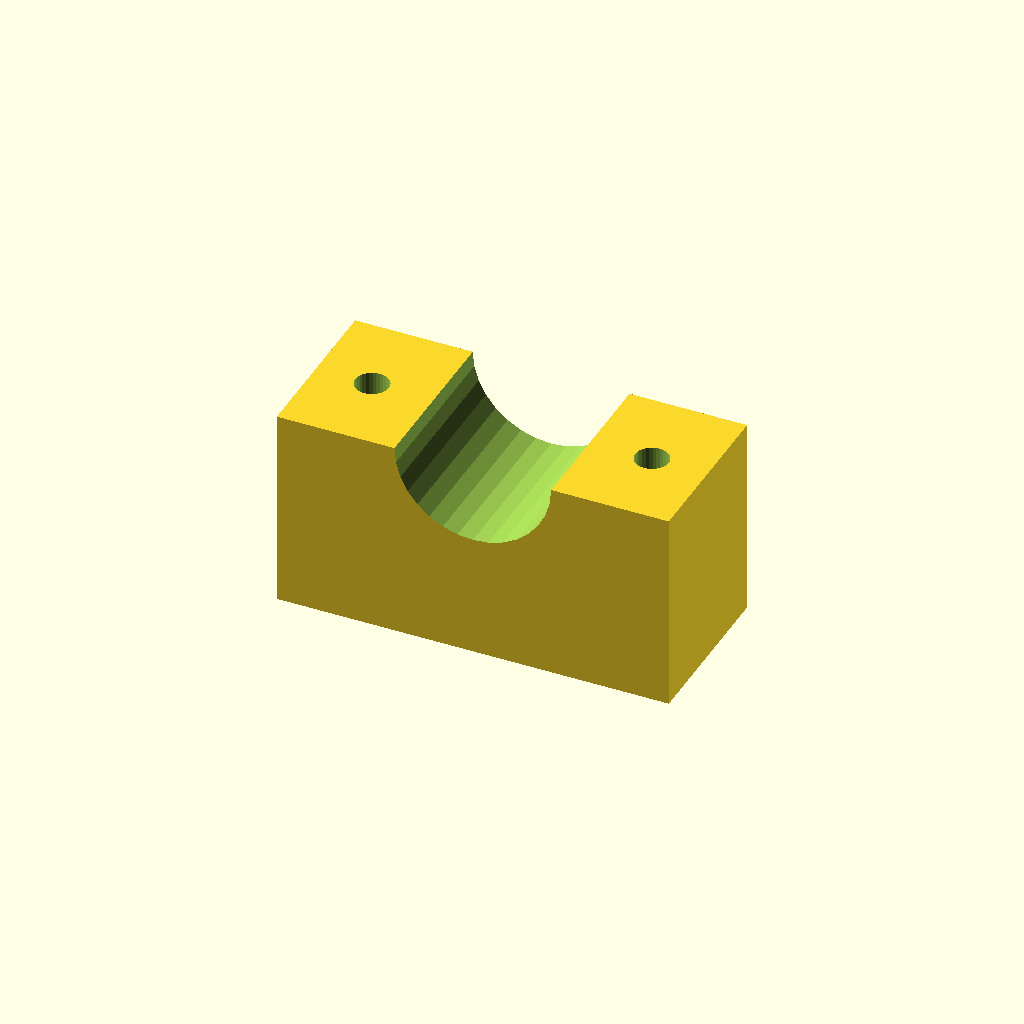
Cell 1: the model at its default parameters.
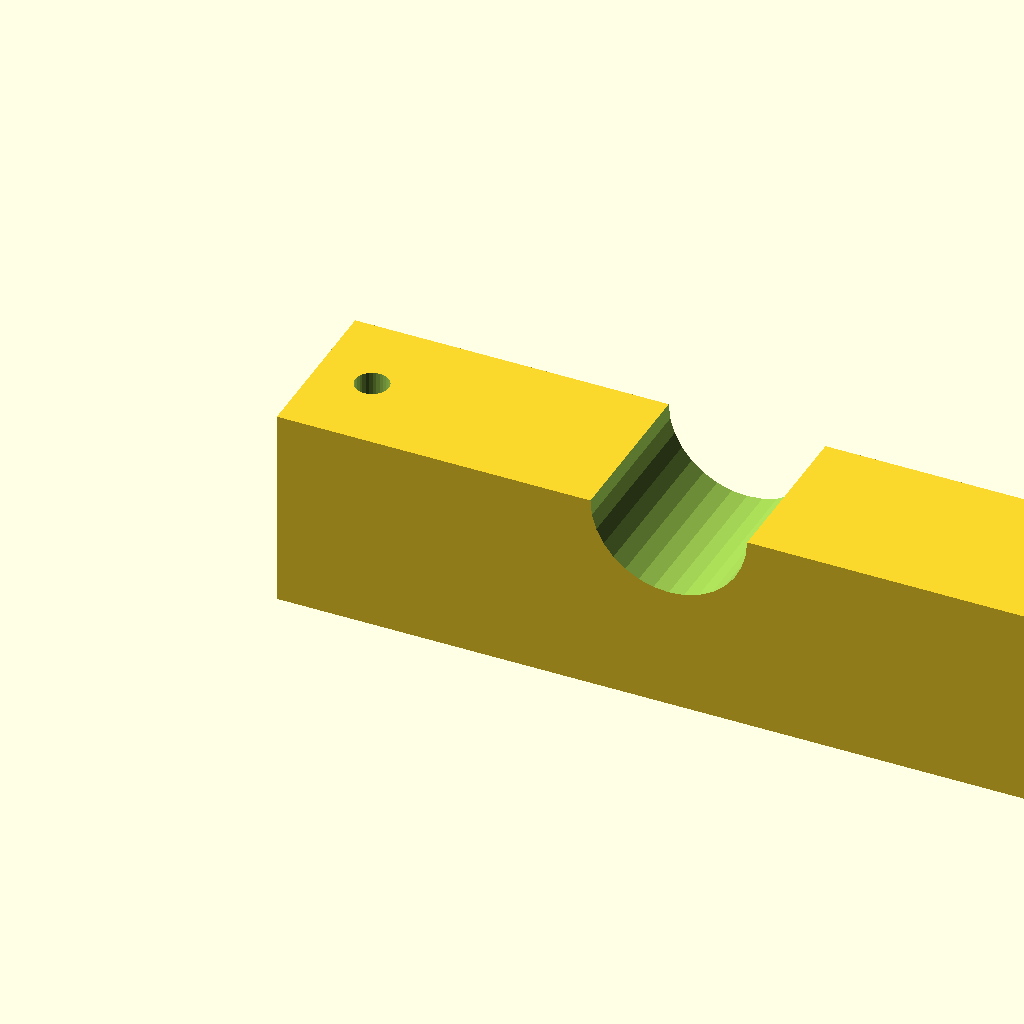
Cell 2: blk_l = 140 (everything else at default).
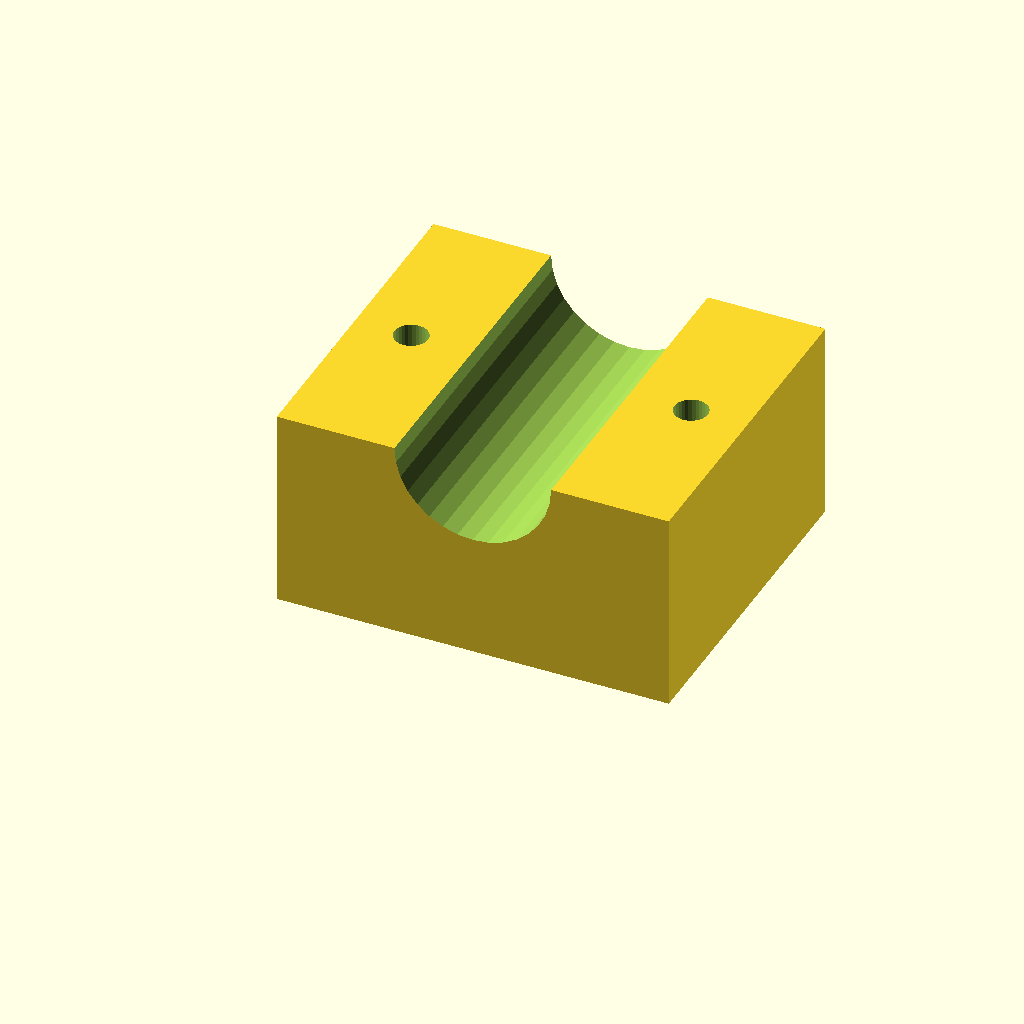
Cell 3 — blk_w set to 60, the other parameters unchanged.
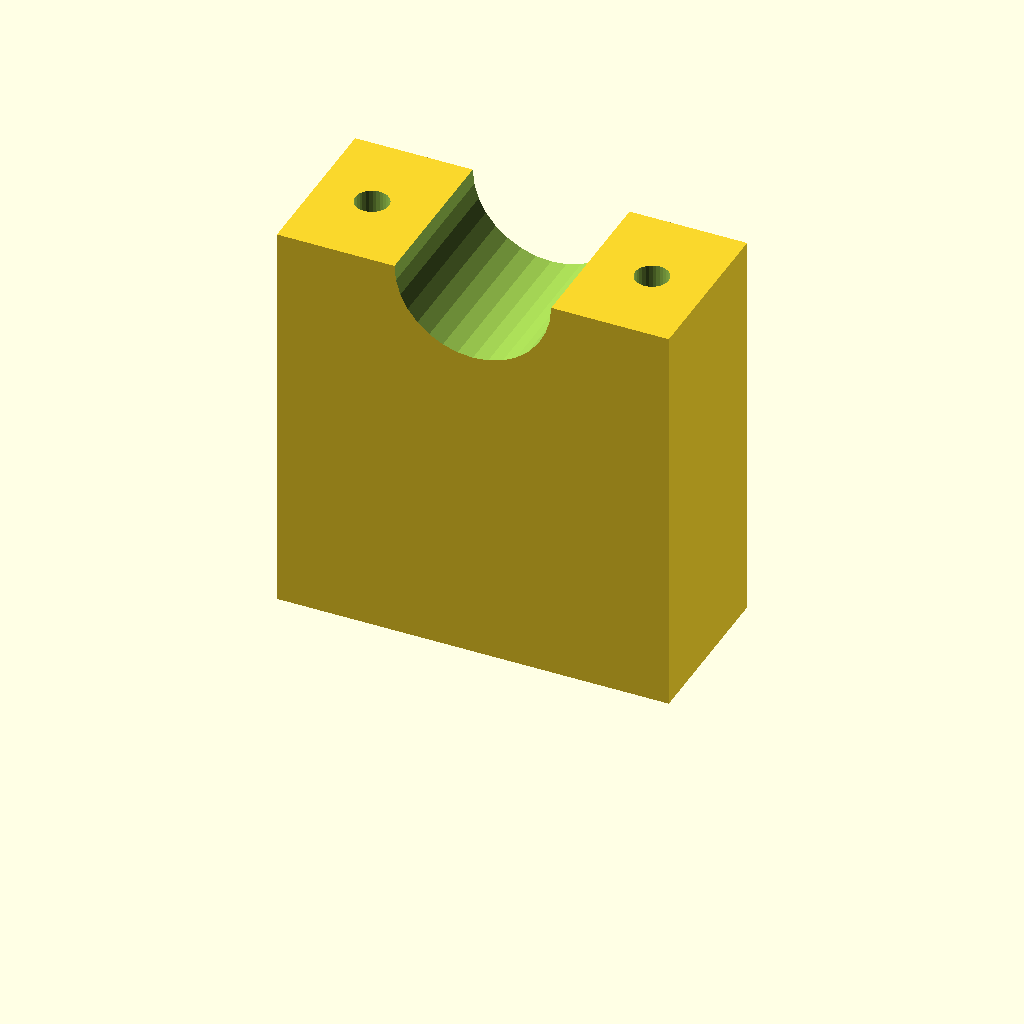
Cell 4 — blk_h set to 72, the other parameters unchanged.
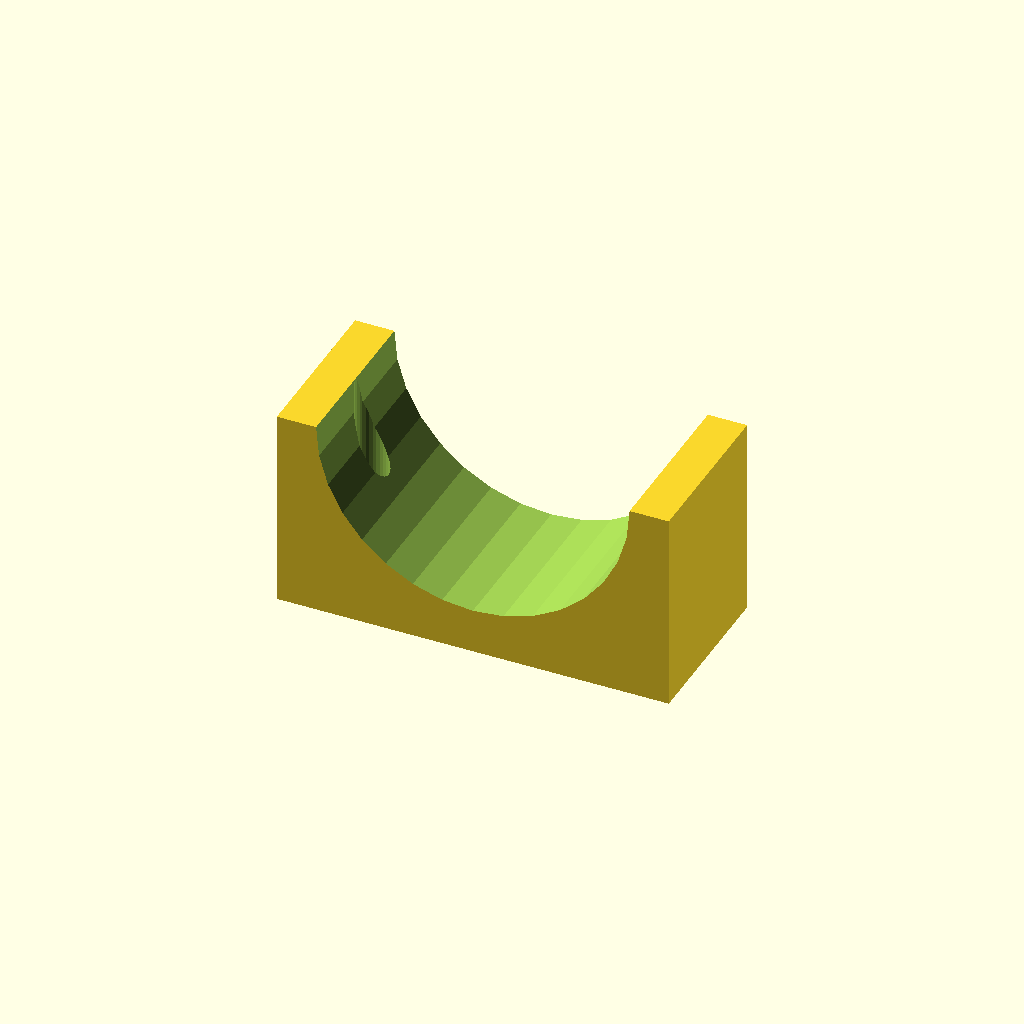
Cell 5 — clamp_r set to 28, the other parameters unchanged.
All cells are drawn from one camera (rotation 55°, 0°, 25°, orthographic, colour scheme Cornfield), so only the parameter changes between them.
Source of the model, optional_data/data/solid3/saddleclamp/part_0015.scad:
$fn = 32;

// ----------------------------------------------------------------------
// Saddle clamp: plain shaft clamp
// ----------------------------------------------------------------------

// --- parameters (mm) ---
blk_l = 70;               // block length, X
blk_w = 30;               // block width, Y
blk_h = 36;               // block height
clamp_r = 14;             // shaft groove radius
hole_r = 3;               // bolt hole radius
hole_m = 10;              // bolt hole margin from the ends

saw_depth = clamp_r + 3;  // saw kerf depth

difference() {
  cube([blk_l, blk_w, blk_h]);
  translate([blk_l / 2, -1, blk_h])
    rotate([-90, 0, 0])
      cylinder(h = blk_w + 2, r = clamp_r);
  for (sx = [0, 1])
    translate([sx ? blk_l - hole_m : hole_m, blk_w / 2, -1])
      cylinder(r = hole_r, h = blk_h + 2);
}
Customizer parameters (derived from the source; name, type, default, range or options):
blk_l: number, default 70
blk_w: number, default 30
blk_h: number, default 36
clamp_r: number, default 14
hole_r: number, default 3
hole_m: number, default 10
